Image classification data set "Disease Detection Dataset" (Neural-Ninja/Crop-Disease-Detection-and-Severity-Estimation-PLOS-ONE on GitHub). Class labels (10): tomato bacterial spot, tomato early blight, tomato late blight, tomato leaf mold, tomato septoria leaf spot, tomato spider mites two spotted spider mite, tomato target spot, tomato yellow leaf curl virus, tomato mosaic virus, tomato healthy.

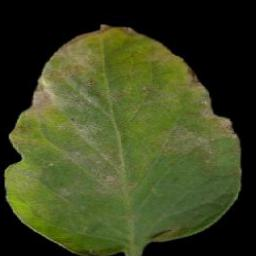
Label: tomato late blight

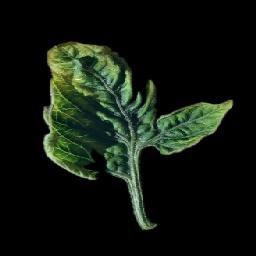
Label: tomato yellow leaf curl virus

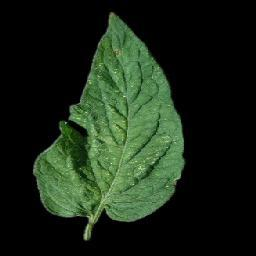
Label: tomato spider mites two spotted spider mite

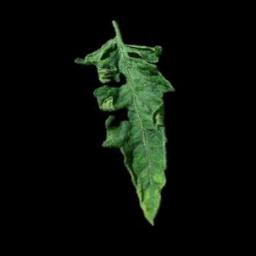
Label: tomato mosaic virus

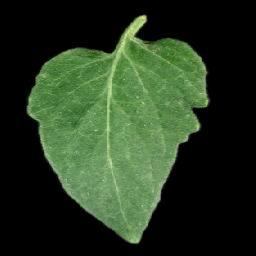
Label: tomato healthy

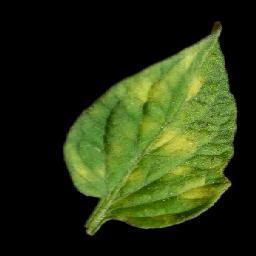
Label: tomato leaf mold
